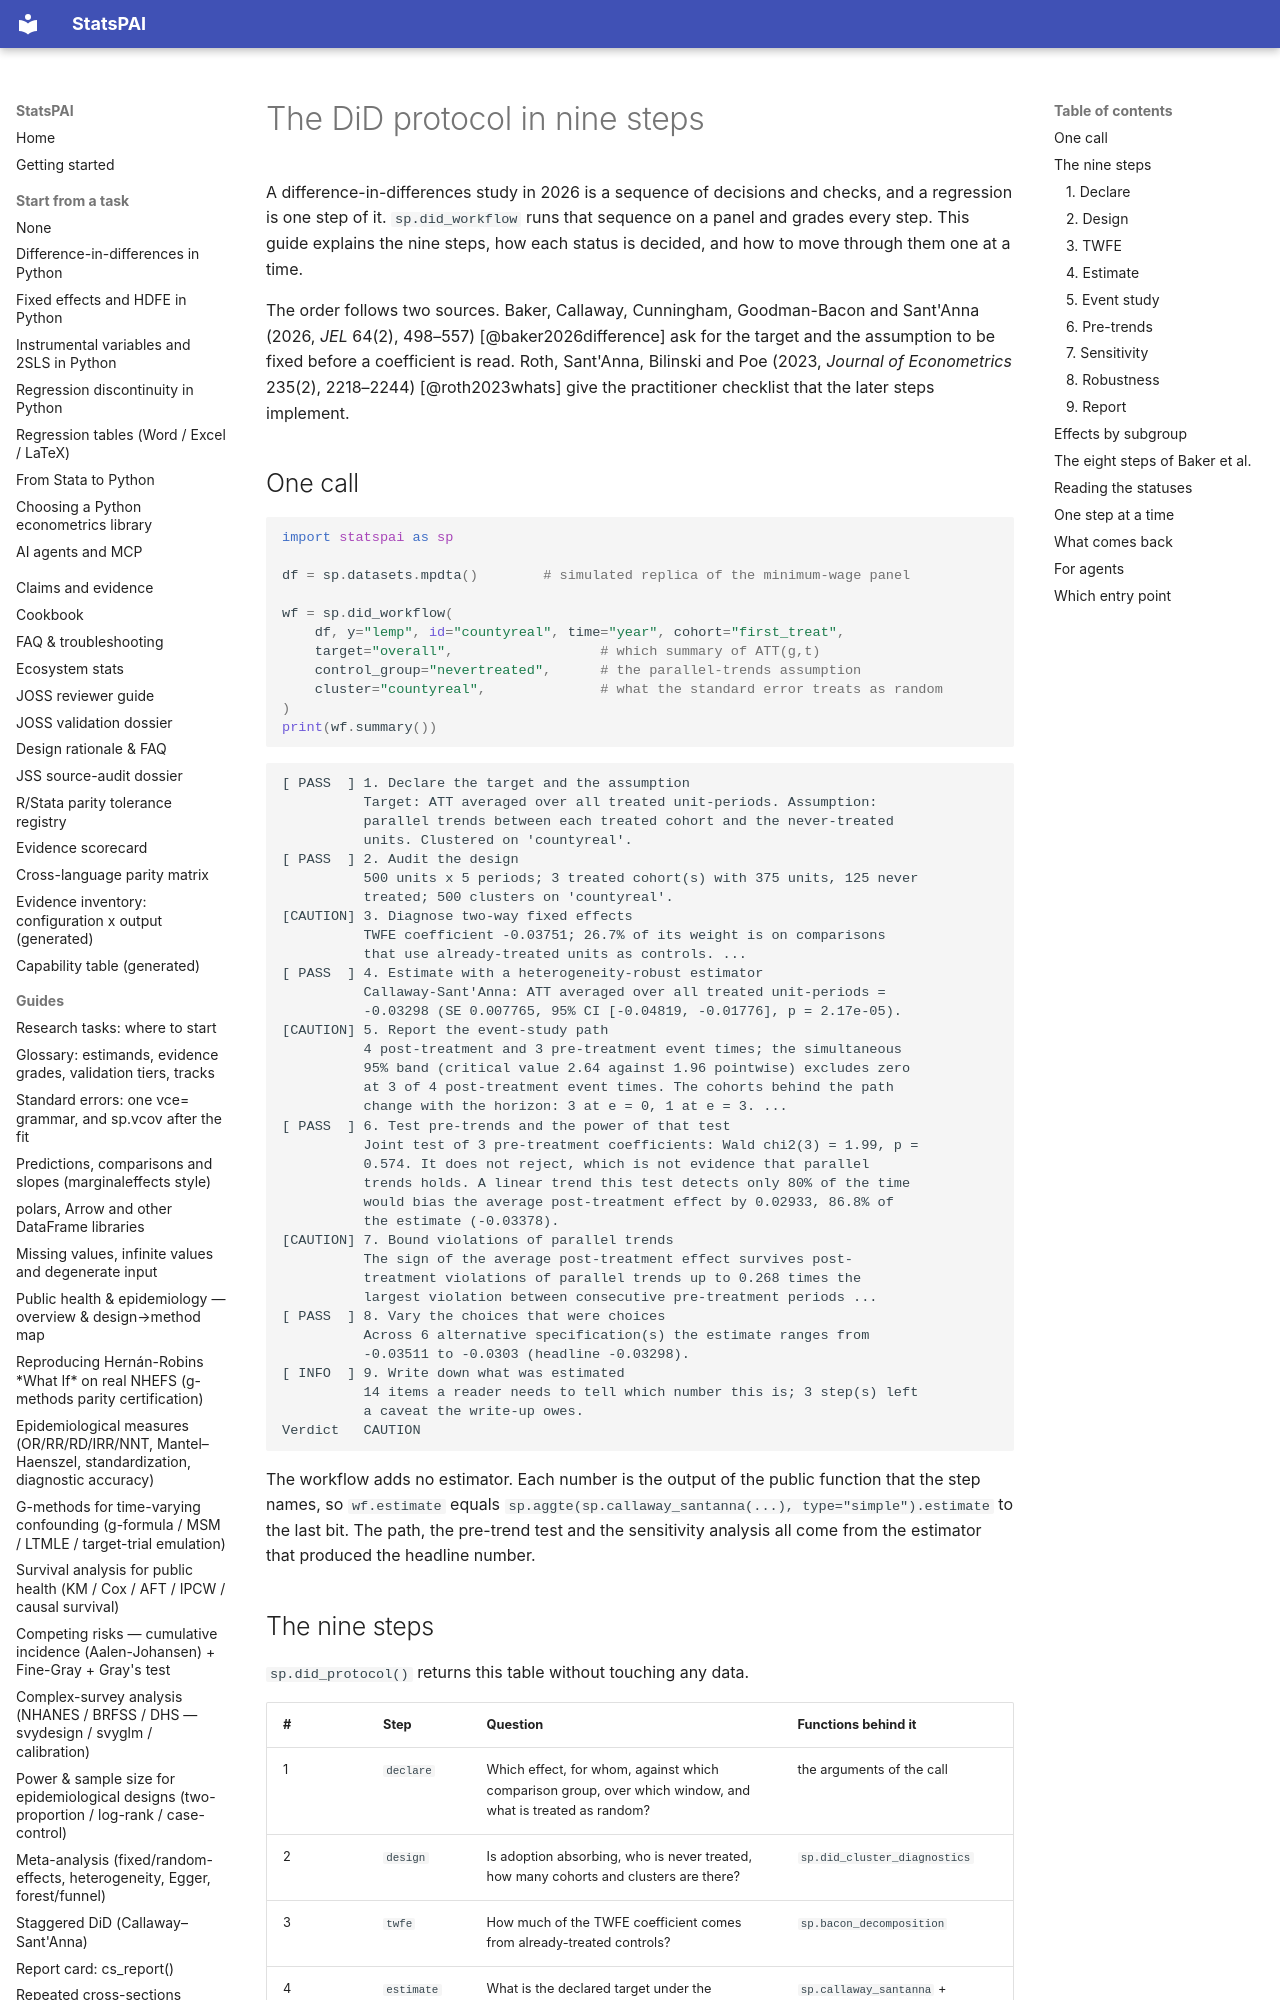

repository: brycewang-stanford/StatsPAI · page: guides/did_workflow/index.html · generator: mkdocs

# The DiD protocol in nine steps

A difference-in-differences study in 2026 is a sequence of decisions and
checks, and a regression is one step of it. `sp.did_workflow` runs that
sequence on a panel and grades every step. This guide explains the nine
steps, how each status is decided, and how to move through them one at a
time.

The order follows two sources. Baker, Callaway, Cunningham, Goodman-Bacon
and Sant'Anna (2026, *JEL* 64(2), 498–557) [@baker2026difference] ask for
the target and the assumption to be fixed before a coefficient is read.
Roth, Sant'Anna, Bilinski and Poe (2023, *Journal of Econometrics* 235(2),
2218–2244) [@roth2023whats] give the practitioner checklist that the later
steps implement.

## One call

```python
import statspai as sp

df = sp.datasets.mpdta()        # simulated replica of the minimum-wage panel

wf = sp.did_workflow(
    df, y="lemp", id="countyreal", time="year", cohort="first_treat",
    target="overall",                  # which summary of ATT(g,t)
    control_group="nevertreated",      # the parallel-trends assumption
    cluster="countyreal",              # what the standard error treats as random
)
print(wf.summary())
```

```text
[ PASS  ] 1. Declare the target and the assumption
          Target: ATT averaged over all treated unit-periods. Assumption:
          parallel trends between each treated cohort and the never-treated
          units. Clustered on 'countyreal'.
[ PASS  ] 2. Audit the design
          500 units x 5 periods; 3 treated cohort(s) with 375 units, 125 never
          treated; 500 clusters on 'countyreal'.
[CAUTION] 3. Diagnose two-way fixed effects
          TWFE coefficient -0.03751; 26.7% of its weight is on comparisons
          that use already-treated units as controls. ...
[ PASS  ] 4. Estimate with a heterogeneity-robust estimator
          Callaway-Sant'Anna: ATT averaged over all treated unit-periods =
          -0.03298 (SE 0.007765, 95% CI [-0.04819, -0.01776], p = 2.17e-05).
[CAUTION] 5. Report the event-study path
          4 post-treatment and 3 pre-treatment event times; the simultaneous
          95% band (critical value 2.64 against 1.96 pointwise) excludes zero
          at 3 of 4 post-treatment event times. The cohorts behind the path
          change with the horizon: 3 at e = 0, 1 at e = 3. ...
[ PASS  ] 6. Test pre-trends and the power of that test
          Joint test of 3 pre-treatment coefficients: Wald chi2(3) = 1.99, p =
          0.574. It does not reject, which is not evidence that parallel
          trends holds. A linear trend this test detects only 80% of the time
          would bias the average post-treatment effect by 0.02933, 86.8% of
          the estimate (-0.03378).
[CAUTION] 7. Bound violations of parallel trends
          The sign of the average post-treatment effect survives post-
          treatment violations of parallel trends up to 0.268 times the
          largest violation between consecutive pre-treatment periods ...
[ PASS  ] 8. Vary the choices that were choices
          Across 6 alternative specification(s) the estimate ranges from
          -0.03511 to -0.0303 (headline -0.03298).
[ INFO  ] 9. Write down what was estimated
          14 items a reader needs to tell which number this is; 3 step(s) left
          a caveat the write-up owes.
Verdict   CAUTION
```

The workflow adds no estimator. Each number is the output of the public
function that the step names, so `wf.estimate` equals
`sp.aggte(sp.callaway_santanna(...), type="simple").estimate` to the last
bit. The path, the pre-trend test and the sensitivity analysis all come
from the estimator that produced the headline number.
